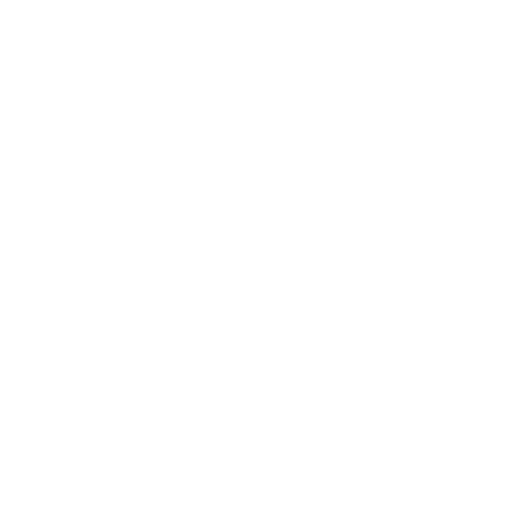
t = 0.00 s
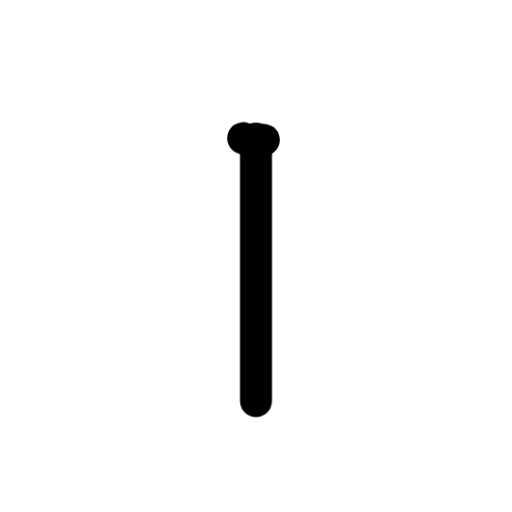
t = 0.43 s
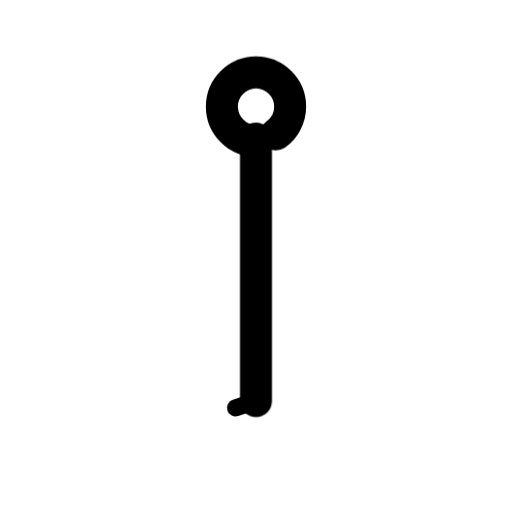
t = 0.84 s
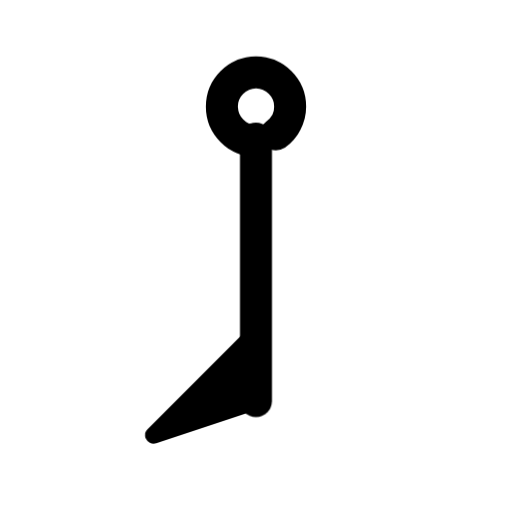
t = 1.25 s
t = 1.79 s: frame unchanged from t = 1.25 s, image omitted
t = 2.33 s: frame unchanged from t = 1.25 s, image omitted

The animated SVG that drew these frames (rendered in a browser with its animation timeline set to each time). Animation: 3 CSS @keyframes rules; one cycle of 2.65 s, repeats indefinitely.

<svg xmlns="http://www.w3.org/2000/svg" width="24" height="24" fill="none" stroke="currentColor" stroke-linecap="round" stroke-linejoin="round" stroke-width="2" viewBox="0 0 24 24">
    <!-- Generated by scripts/icon-expansion/generate.mjs -->
    <!-- Motion: trace each stroke from its own origin, accumulate the drawing, then hold before restarting. -->
    <style>
        @media (prefers-reduced-motion: no-preference) {
            @keyframes ira-stroke-wind-barb-s-50kt-0 { 0% { stroke-dashoffset: 1; opacity: 0; } 0.4% { opacity: 1; } 15.6667%, 88% { stroke-dashoffset: 0; opacity: 1; } 100% { stroke-dashoffset: 0; opacity: 0; } }
            [data-ira-stroke-reveal="wind-barb-s-50kt"] [data-ira-line="0"] { stroke-dasharray: 1 1; animation: ira-stroke-wind-barb-s-50kt-0 2.65s cubic-bezier(.25,.65,.35,1) infinite; }
            @keyframes ira-stroke-wind-barb-s-50kt-1 { 0%, 15.6667% { stroke-dashoffset: 1; opacity: 0; } 16.0667% { opacity: 1; } 31.3333%, 88% { stroke-dashoffset: 0; opacity: 1; } 100% { stroke-dashoffset: 0; opacity: 0; } }
            [data-ira-stroke-reveal="wind-barb-s-50kt"] [data-ira-line="1"] { stroke-dasharray: 1 1; animation: ira-stroke-wind-barb-s-50kt-1 2.65s cubic-bezier(.25,.65,.35,1) infinite; }
            @keyframes ira-stroke-wind-barb-s-50kt-2 { 0%, 31.3333% { stroke-dashoffset: 1; opacity: 0; fill-opacity: 0; } 31.7333% { opacity: 1; } 46.6% { fill-opacity: 0; } 47%, 88% { stroke-dashoffset: 0; opacity: 1; fill-opacity: 1; } 100% { stroke-dashoffset: 0; opacity: 0; fill-opacity: 1; } }
            [data-ira-stroke-reveal="wind-barb-s-50kt"] [data-ira-line="2"] { stroke-dasharray: 1 1; animation: ira-stroke-wind-barb-s-50kt-2 2.65s cubic-bezier(.25,.65,.35,1) infinite; }
        }
    </style>
    <g data-ira-stroke-reveal="wind-barb-s-50kt"><g transform="rotate(180 12 12)"><g stroke-width="1.5"><path data-ira-line="0" pathLength="1" d="M12 5.2L12 17.5"/><path data-ira-line="1" pathLength="1" d="M12 17.4A1.6 1.6 0 1 1 12 20.599999999999998A1.6 1.6 0 1 1 12 17.4z"/></g></g><g transform="rotate(180 12 12)"><g stroke-width="1.25"><path data-ira-line="2" pathLength="1" fill="currentColor" stroke-width=".8" d="M12 5.2l4.8 -1.6 -4.8 4.8z"/></g></g></g>
</svg>
